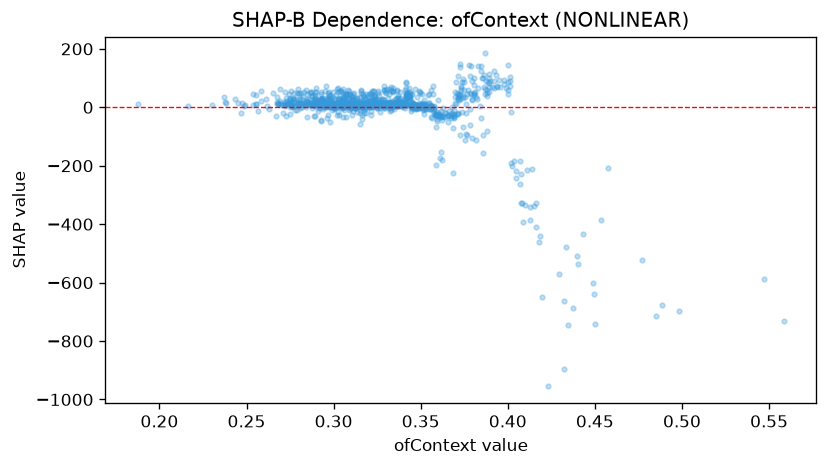

Data behind this chart, as committed beside it:
feature_value, shap_value
0.3053, 28.25
0.3338, 66.33
0.3478, 6.498
0.3072, 43.84
0.3262, 8.025
0.2755, 8.492
0.315, 19.12
0.3162, 17.53
0.3448, 2.438
0.3135, 4.109
0.2915, 20.52
0.2768, 31.12
0.3762, -19.24
0.2928, 29.96
0.3565, -38.09
0.3782, -7.418
0.3028, 23.35
0.2807, 28.37
0.3842, 3.206
0.3155, 58.41
0.329, 73.18
0.3313, 31.47
0.284, 7.158
0.3025, 28.38
0.2798, 13.05
0.284, 22.59
0.3007, 0.112
0.3042, 8.363
0.3055, 62.93
0.3277, 29.97
0.3142, 15.72
0.3425, 47.94
0.2728, 30.7
0.3102, -3.954
0.3055, 17.22
0.3088, 9.023
0.3158, 20.87
0.3487, 2.533
0.3263, 26.07
0.2753, 54.84
0.3132, 30.4
0.3517, 4.295
0.3045, 17.87
0.3198, 10.59
0.3257, 24.11
0.323, 26.58
0.3737, -14.71
0.2895, 28.58
0.2857, 17.45
0.3497, 4.093
0.3267, 12.56
0.2875, 39.33
0.322, 23.65
0.3102, 11.55
0.2553, 42.55
0.3882, 50.43
0.303, 9.452
0.3548, 13.45
0.3382, 30.46
0.3268, 9.261
... 1,037 more rows
